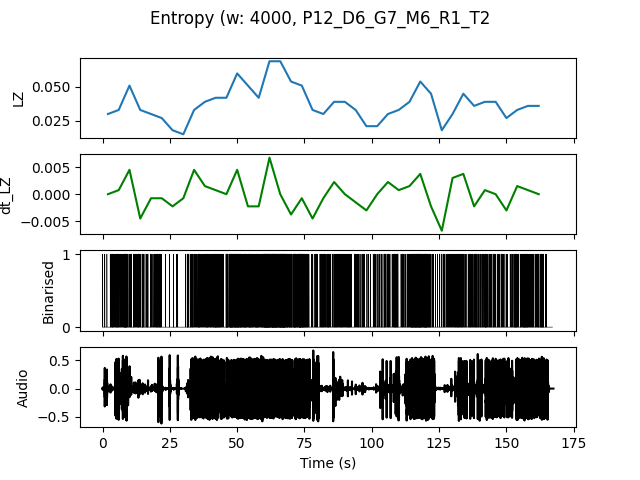

Data behind this chart, as committed beside it:
, t0, LZ, dt_LZ, IOI
0.0, 0.0, 0.02991, 0.0, 0.4444
4.0, 4.0, 0.03291, 0.0007479, 0.2857
8.0, 8.0, 0.05085, 0.004487, 0.2222
12.0, 12.0, 0.03291, -0.004487, 0.3077
16.0, 16.0, 0.02991, -0.0007479, 0.3333
20.0, 20.0, 0.02692, -0.0007479, 0.4444
24.0, 24.0, 0.01795, -0.002244, 0.8
28.0, 28.0, 0.01496, -0.0007479, 0.8
32.0, 32.0, 0.03291, 0.004487, 0.3077
36.0, 36.0, 0.03889, 0.001496, 0.2667
40.0, 40.0, 0.04188, 0.0007479, 0.1905
44.0, 44.0, 0.04188, 0.0, 0.2222
48.0, 48.0, 0.05983, 0.004487, 0.1379
52.0, 52.0, 0.05085, -0.002244, 0.1739
56.0, 56.0, 0.04188, -0.002244, 0.1905
60.0, 60.0, 0.0688, 0.006731, 0.1
64.0, 64.0, 0.0688, 0.0, 0.1026
68.0, 68.0, 0.05385, -0.003739, 0.1538
72.0, 72.0, 0.05085, -0.0007479, 0.1429
76.0, 76.0, 0.03291, -0.004487, 0.4
80.0, 80.0, 0.02991, -0.0007479, 0.3077
84.0, 84.0, 0.03889, 0.002244, 0.3077
88.0, 88.0, 0.03889, 0.0, 0.2667
92.0, 92.0, 0.03291, -0.001496, 0.4
96.0, 96.0, 0.02094, -0.002991, 0.5
100.0, 100.0, 0.02094, 0.0, 0.5
104.0, 104.0, 0.02991, 0.002244, 0.4
108.0, 108.0, 0.03291, 0.0007479, 0.3077
112.0, 112.0, 0.03889, 0.001496, 0.2222
116.0, 116.0, 0.05385, 0.003739, 0.1333
120.0, 120.0, 0.04487, -0.002244, 0.2222
124.0, 124.0, 0.01795, -0.006731, 0.6667
128.0, 128.0, 0.02991, 0.002991, 0.3333
132.0, 132.0, 0.04487, 0.003739, 0.2857
136.0, 136.0, 0.0359, -0.002244, 0.3077
140.0, 140.0, 0.03889, 0.0007479, 0.2857
144.0, 144.0, 0.03889, 0.0, 0.3333
148.0, 148.0, 0.02692, -0.002991, 0.4444
152.0, 152.0, 0.03291, 0.001496, 0.2857
156.0, 156.0, 0.0359, 0.0007479, 0.2222
160.0, 160.0, 0.0359, 0.0, 0.2667
